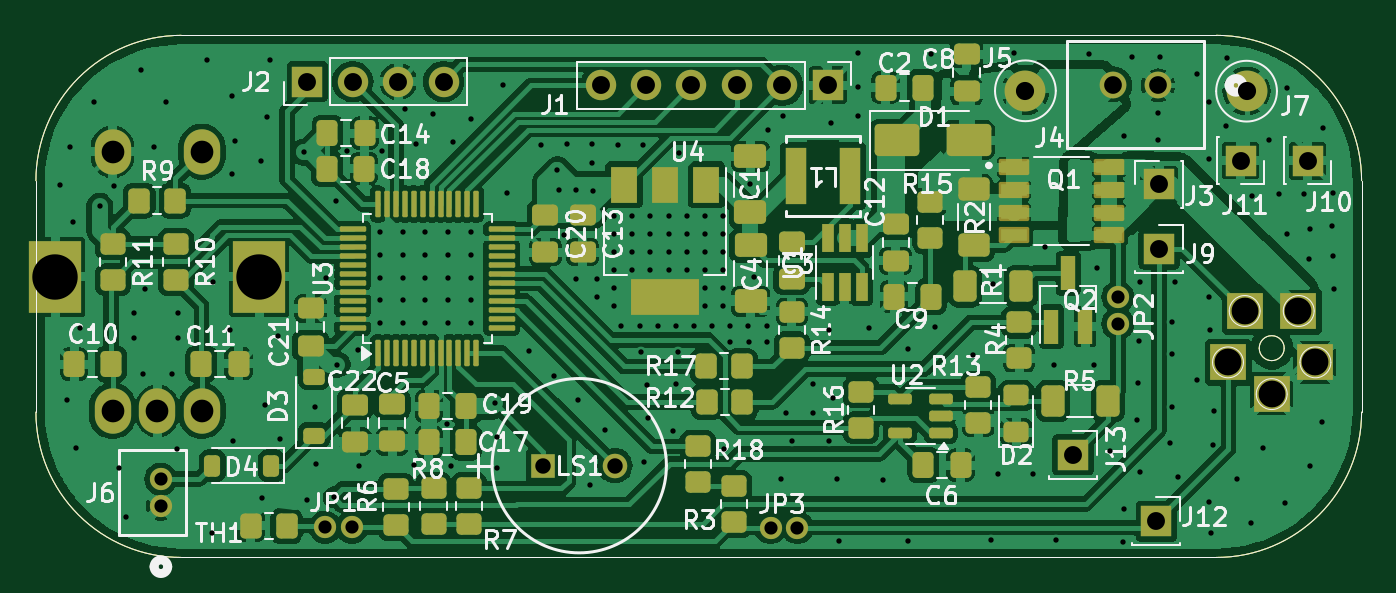
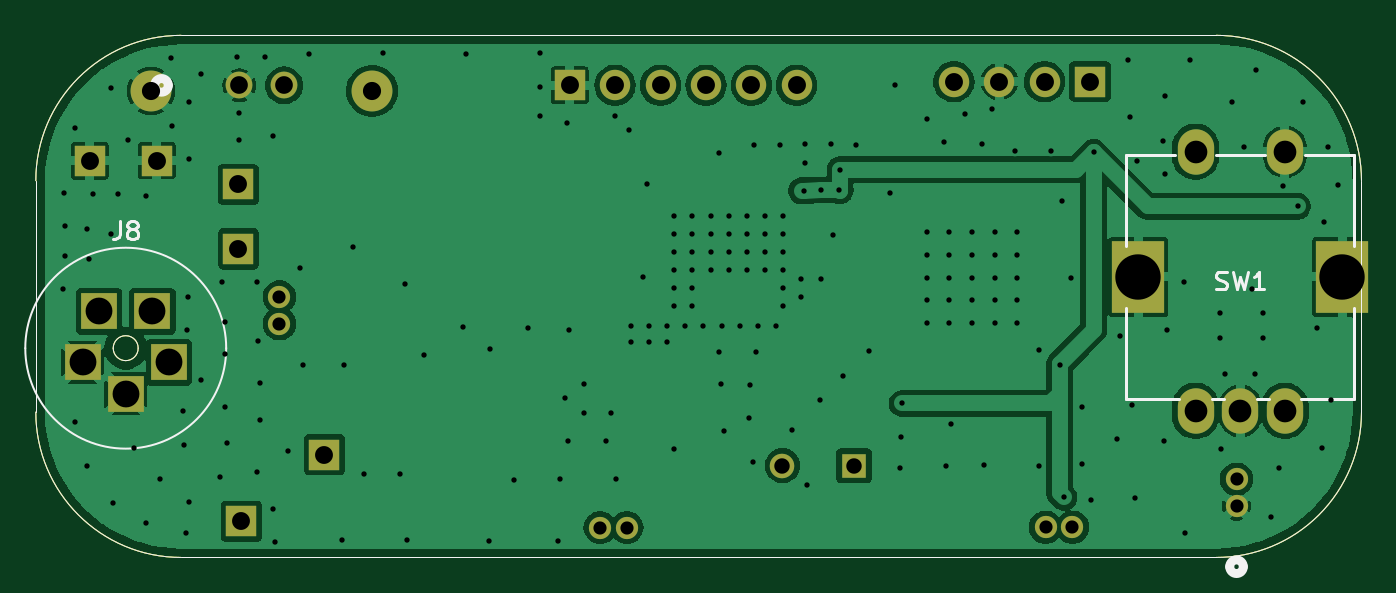
Circuit board: 10 layer files. Board 74.2 x 29.2 mm.
- bottom_copper: solderingStationPCB-B_Cu.gbr (74446 bytes)
- bottom_mask: solderingStationPCB-B_Mask.gbr (2782 bytes)
- bottom_silk: solderingStationPCB-B_Silkscreen.gbr (5235 bytes)
- outline: solderingStationPCB-Edge_Cuts.gbr (1115 bytes)
- top_copper: solderingStationPCB-F_Cu.gbr (219630 bytes)
- top_mask: solderingStationPCB-F_Mask.gbr (10467 bytes)
- paste: solderingStationPCB-F_Paste.gbr (8098 bytes)
- top_silk: solderingStationPCB-F_Silkscreen.gbr (89252 bytes)
- drill: solderingStationPCB-NPTH.drl (283 bytes)
- drill: solderingStationPCB-PTH.drl (5401 bytes)

=== bottom_copper: solderingStationPCB-B_Cu.gbr (74446 bytes, source omitted) ===
=== bottom_mask: solderingStationPCB-B_Mask.gbr ===
%TF.GenerationSoftware,KiCad,Pcbnew,8.99.0-unknown*%
%TF.CreationDate,2024-05-01T22:11:17-04:00*%
%TF.ProjectId,solderingStationPCB,736f6c64-6572-4696-9e67-53746174696f,rev?*%
%TF.SameCoordinates,PX33f2570PY4a915b0*%
%TF.FileFunction,Soldermask,Bot*%
%TF.FilePolarity,Negative*%
%FSLAX46Y46*%
G04 Gerber Fmt 4.6, Leading zero omitted, Abs format (unit mm)*
G04 Created by KiCad (PCBNEW 8.99.0-unknown) date 2024-05-01 22:11:17*
%MOMM*%
%LPD*%
G01*
G04 APERTURE LIST*
%ADD10R,1.700000X1.700000*%
%ADD11O,1.700000X1.700000*%
%ADD12C,1.244600*%
%ADD13C,1.498600*%
%ADD14C,2.286000*%
%ADD15R,1.371600X1.371600*%
%ADD16C,1.371600*%
%ADD17R,2.000000X2.000000*%
%ADD18O,2.032000X2.540000*%
%ADD19R,2.921000X4.064000*%
%TA.AperFunction,Profile*%
%ADD20C,0.050000*%
%TD*%
G04 APERTURE END LIST*
D10*
%TO.C,J1*%
X44326121Y-2786300D03*
D11*
X41786121Y-2786300D03*
X39246121Y-2786300D03*
X36706121Y-2786300D03*
X34166121Y-2786300D03*
X31626121Y-2786300D03*
%TD*%
D12*
%TO.C,JP1*%
X16203300Y-27513700D03*
X17703302Y-27513700D03*
%TD*%
D13*
%TO.C,J4*%
X62809600Y-2790599D03*
X60309600Y-2790599D03*
%TD*%
D14*
%TO.C,J5*%
X55387000Y-3095000D03*
%TD*%
D12*
%TO.C,J6*%
X7020300Y-26317801D03*
X7020300Y-24817799D03*
%TD*%
D10*
%TO.C,J13*%
X58048200Y-23459600D03*
%TD*%
%TO.C,J11*%
X67426600Y-6997800D03*
%TD*%
D15*
%TO.C,LS1*%
X28425200Y-24068300D03*
D16*
X32425200Y-24068300D03*
%TD*%
D10*
%TO.C,J12*%
X62705400Y-27175800D03*
%TD*%
D12*
%TO.C,JP3*%
X42628302Y-27533700D03*
X41128300Y-27533700D03*
%TD*%
%TO.C,JP2*%
X60565301Y-14629299D03*
X60565301Y-16129301D03*
%TD*%
D10*
%TO.C,J10*%
X71173200Y-7004800D03*
%TD*%
%TO.C,J9*%
X62868400Y-11938800D03*
%TD*%
D14*
%TO.C,J7*%
X67760000Y-3115200D03*
%TD*%
D10*
%TO.C,J2*%
X15215000Y-2585000D03*
D11*
X17755000Y-2585000D03*
X20295000Y-2585000D03*
X22835000Y-2585000D03*
%TD*%
D10*
%TO.C,J3*%
X62873200Y-8335200D03*
%TD*%
D17*
%TO.C,J8*%
X67672147Y-15440197D03*
X66749438Y-18280003D03*
X69165121Y-20035100D03*
X71580804Y-18280003D03*
X70658095Y-15440197D03*
%TD*%
D18*
%TO.C,SW1*%
X9314400Y-6504000D03*
X4314400Y-6504000D03*
X9314400Y-21003996D03*
X6814400Y-21003996D03*
X4314400Y-21003996D03*
D19*
X12514401Y-13503999D03*
X1114399Y-13503999D03*
%TD*%
D20*
X66068521Y7700D02*
G75*
G02*
X74196500Y-8120300I-21J-8128000D01*
G01*
X28521Y-8120300D02*
X28521Y-21074300D01*
X8156521Y-29202300D02*
X66068521Y-29202300D01*
X74196521Y-21074300D02*
X74196521Y-8120300D01*
X8156521Y-29202300D02*
G75*
G02*
X28500Y-21074300I-21J8128000D01*
G01*
X28521Y-8120300D02*
G75*
G02*
X8156521Y7679I8127979J0D01*
G01*
X69865821Y-17492900D02*
G75*
G02*
X68468821Y-17492900I-698500J0D01*
G01*
X68468821Y-17492900D02*
G75*
G02*
X69865821Y-17492900I698500J0D01*
G01*
X74196521Y-21074300D02*
G75*
G02*
X66068521Y-29202321I-8128021J0D01*
G01*
X66068521Y7700D02*
X8156521Y7700D01*
M02*

=== bottom_silk: solderingStationPCB-B_Silkscreen.gbr ===
%TF.GenerationSoftware,KiCad,Pcbnew,8.99.0-unknown*%
%TF.CreationDate,2024-05-01T22:11:16-04:00*%
%TF.ProjectId,solderingStationPCB,736f6c64-6572-4696-9e67-53746174696f,rev?*%
%TF.SameCoordinates,PX33f2570PY4a915b0*%
%TF.FileFunction,Legend,Bot*%
%TF.FilePolarity,Positive*%
%FSLAX46Y46*%
G04 Gerber Fmt 4.6, Leading zero omitted, Abs format (unit mm)*
G04 Created by KiCad (PCBNEW 8.99.0-unknown) date 2024-05-01 22:11:16*
%MOMM*%
%LPD*%
G01*
G04 APERTURE LIST*
%ADD10C,0.150000*%
%ADD11C,0.508000*%
%ADD12C,0.120000*%
%ADD13C,0.152400*%
%TA.AperFunction,Profile*%
%ADD14C,0.050000*%
%TD*%
G04 APERTURE END LIST*
D10*
X69498454Y-10404919D02*
X69498454Y-11119204D01*
X69498454Y-11119204D02*
X69546073Y-11262061D01*
X69546073Y-11262061D02*
X69641311Y-11357300D01*
X69641311Y-11357300D02*
X69784168Y-11404919D01*
X69784168Y-11404919D02*
X69879406Y-11404919D01*
X68879406Y-10833490D02*
X68974644Y-10785871D01*
X68974644Y-10785871D02*
X69022263Y-10738252D01*
X69022263Y-10738252D02*
X69069882Y-10643014D01*
X69069882Y-10643014D02*
X69069882Y-10595395D01*
X69069882Y-10595395D02*
X69022263Y-10500157D01*
X69022263Y-10500157D02*
X68974644Y-10452538D01*
X68974644Y-10452538D02*
X68879406Y-10404919D01*
X68879406Y-10404919D02*
X68688930Y-10404919D01*
X68688930Y-10404919D02*
X68593692Y-10452538D01*
X68593692Y-10452538D02*
X68546073Y-10500157D01*
X68546073Y-10500157D02*
X68498454Y-10595395D01*
X68498454Y-10595395D02*
X68498454Y-10643014D01*
X68498454Y-10643014D02*
X68546073Y-10738252D01*
X68546073Y-10738252D02*
X68593692Y-10785871D01*
X68593692Y-10785871D02*
X68688930Y-10833490D01*
X68688930Y-10833490D02*
X68879406Y-10833490D01*
X68879406Y-10833490D02*
X68974644Y-10881109D01*
X68974644Y-10881109D02*
X69022263Y-10928728D01*
X69022263Y-10928728D02*
X69069882Y-11023966D01*
X69069882Y-11023966D02*
X69069882Y-11214442D01*
X69069882Y-11214442D02*
X69022263Y-11309680D01*
X69022263Y-11309680D02*
X68974644Y-11357300D01*
X68974644Y-11357300D02*
X68879406Y-11404919D01*
X68879406Y-11404919D02*
X68688930Y-11404919D01*
X68688930Y-11404919D02*
X68593692Y-11357300D01*
X68593692Y-11357300D02*
X68546073Y-11309680D01*
X68546073Y-11309680D02*
X68498454Y-11214442D01*
X68498454Y-11214442D02*
X68498454Y-11023966D01*
X68498454Y-11023966D02*
X68546073Y-10928728D01*
X68546073Y-10928728D02*
X68593692Y-10881109D01*
X68593692Y-10881109D02*
X68688930Y-10833490D01*
X8147732Y-14161198D02*
X8004875Y-14208817D01*
X8004875Y-14208817D02*
X7766780Y-14208817D01*
X7766780Y-14208817D02*
X7671542Y-14161198D01*
X7671542Y-14161198D02*
X7623923Y-14113578D01*
X7623923Y-14113578D02*
X7576304Y-14018340D01*
X7576304Y-14018340D02*
X7576304Y-13923102D01*
X7576304Y-13923102D02*
X7623923Y-13827864D01*
X7623923Y-13827864D02*
X7671542Y-13780245D01*
X7671542Y-13780245D02*
X7766780Y-13732626D01*
X7766780Y-13732626D02*
X7957256Y-13685007D01*
X7957256Y-13685007D02*
X8052494Y-13637388D01*
X8052494Y-13637388D02*
X8100113Y-13589769D01*
X8100113Y-13589769D02*
X8147732Y-13494531D01*
X8147732Y-13494531D02*
X8147732Y-13399293D01*
X8147732Y-13399293D02*
X8100113Y-13304055D01*
X8100113Y-13304055D02*
X8052494Y-13256436D01*
X8052494Y-13256436D02*
X7957256Y-13208817D01*
X7957256Y-13208817D02*
X7719161Y-13208817D01*
X7719161Y-13208817D02*
X7576304Y-13256436D01*
X7242970Y-13208817D02*
X7004875Y-14208817D01*
X7004875Y-14208817D02*
X6814399Y-13494531D01*
X6814399Y-13494531D02*
X6623923Y-14208817D01*
X6623923Y-14208817D02*
X6385828Y-13208817D01*
X5481066Y-14208817D02*
X6052494Y-14208817D01*
X5766780Y-14208817D02*
X5766780Y-13208817D01*
X5766780Y-13208817D02*
X5862018Y-13351674D01*
X5862018Y-13351674D02*
X5957256Y-13446912D01*
X5957256Y-13446912D02*
X6052494Y-13494531D01*
D11*
%TO.C,J4*%
X67545600Y-2790599D02*
G75*
G02*
X66783600Y-2790599I-381000J0D01*
G01*
X66783600Y-2790599D02*
G75*
G02*
X67545600Y-2790599I381000J0D01*
G01*
%TO.C,J6*%
X7401300Y-29720700D02*
G75*
G02*
X6639300Y-29720700I-381000J0D01*
G01*
X6639300Y-29720700D02*
G75*
G02*
X7401300Y-29720700I381000J0D01*
G01*
D12*
%TO.C,J8*%
X74785121Y-17495100D02*
G75*
G02*
X63545121Y-17495100I-5620000J0D01*
G01*
X63545121Y-17495100D02*
G75*
G02*
X74785121Y-17495100I5620000J0D01*
G01*
D13*
%TO.C,SW1*%
X439000Y-6671386D02*
X439000Y-11786959D01*
X439000Y-15221039D02*
X439000Y-20336586D01*
X439000Y-20336586D02*
X3399036Y-20336586D01*
X3193995Y-6671386D02*
X439000Y-6671386D01*
X5229763Y-20336586D02*
X5899037Y-20336586D01*
X7729763Y-20336586D02*
X8399037Y-20336586D01*
X8193995Y-6671386D02*
X5434805Y-6671386D01*
X10229764Y-20336586D02*
X13189800Y-20336586D01*
X13189800Y-6671386D02*
X10434805Y-6671386D01*
X13189800Y-11786959D02*
X13189800Y-6671386D01*
X13189800Y-20336586D02*
X13189800Y-15221039D01*
%TD*%
D14*
X66068521Y7700D02*
G75*
G02*
X74196500Y-8120300I-21J-8128000D01*
G01*
X28521Y-8120300D02*
X28521Y-21074300D01*
X8156521Y-29202300D02*
X66068521Y-29202300D01*
X74196521Y-21074300D02*
X74196521Y-8120300D01*
X8156521Y-29202300D02*
G75*
G02*
X28500Y-21074300I-21J8128000D01*
G01*
X28521Y-8120300D02*
G75*
G02*
X8156521Y7679I8127979J0D01*
G01*
X69865821Y-17492900D02*
G75*
G02*
X68468821Y-17492900I-698500J0D01*
G01*
X68468821Y-17492900D02*
G75*
G02*
X69865821Y-17492900I698500J0D01*
G01*
X74196521Y-21074300D02*
G75*
G02*
X66068521Y-29202321I-8128021J0D01*
G01*
X66068521Y7700D02*
X8156521Y7700D01*
M02*

=== outline: solderingStationPCB-Edge_Cuts.gbr ===
%TF.GenerationSoftware,KiCad,Pcbnew,8.99.0-unknown*%
%TF.CreationDate,2024-05-02T03:16:27-04:00*%
%TF.ProjectId,solderingStationPCB,736f6c64-6572-4696-9e67-53746174696f,rev?*%
%TF.SameCoordinates,PX33f2570PY4a915b0*%
%TF.FileFunction,Profile,NP*%
%FSLAX46Y46*%
G04 Gerber Fmt 4.6, Leading zero omitted, Abs format (unit mm)*
G04 Created by KiCad (PCBNEW 8.99.0-unknown) date 2024-05-02 03:16:27*
%MOMM*%
%LPD*%
G01*
G04 APERTURE LIST*
%TA.AperFunction,Profile*%
%ADD10C,0.050000*%
%TD*%
G04 APERTURE END LIST*
D10*
X66068521Y7700D02*
G75*
G02*
X74196500Y-8120300I-21J-8128000D01*
G01*
X28521Y-8120300D02*
X28521Y-21074300D01*
X8156521Y-29202300D02*
X66068521Y-29202300D01*
X74196521Y-21074300D02*
X74196521Y-8120300D01*
X8156521Y-29202300D02*
G75*
G02*
X28500Y-21074300I-21J8128000D01*
G01*
X28521Y-8120300D02*
G75*
G02*
X8156521Y7679I8127979J0D01*
G01*
X69865821Y-17492900D02*
G75*
G02*
X68468821Y-17492900I-698500J0D01*
G01*
X68468821Y-17492900D02*
G75*
G02*
X69865821Y-17492900I698500J0D01*
G01*
X74196521Y-21074300D02*
G75*
G02*
X66068521Y-29202321I-8128021J0D01*
G01*
X66068521Y7700D02*
X8156521Y7700D01*
M02*

=== top_copper: solderingStationPCB-F_Cu.gbr (219630 bytes, source omitted) ===
=== top_mask: solderingStationPCB-F_Mask.gbr (10467 bytes, source omitted) ===
=== paste: solderingStationPCB-F_Paste.gbr (8098 bytes, source omitted) ===
=== top_silk: solderingStationPCB-F_Silkscreen.gbr (89252 bytes, source omitted) ===
=== drill: solderingStationPCB-NPTH.drl ===
M48
; DRILL file {KiCad 8.99.0-unknown} date 2024-05-01T22:11:10-0400
; FORMAT={-:-/ absolute / inch / decimal}
; #@! TF.CreationDate,2024-05-01T22:11:10-04:00
; #@! TF.GenerationSoftware,Kicad,Pcbnew,8.99.0-unknown
; #@! TF.FileFunction,NonPlated,1,2,NPTH
FMAT,2
INCH
%
G90
G05
M30

=== drill: solderingStationPCB-PTH.drl (5401 bytes, source omitted) ===
